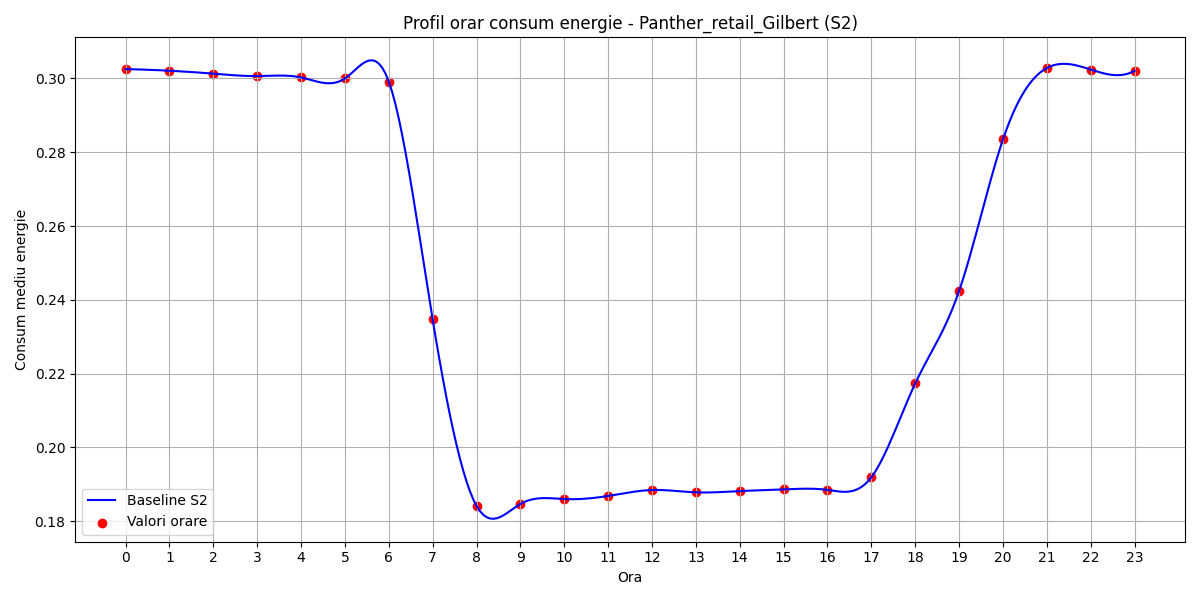

The table this chart was drawn from, first rows:
hour, B(t)
0, 0.3025
1, 0.3021
2, 0.3013
3, 0.3006
4, 0.3003
5, 0.3
6, 0.2991
7, 0.2347
8, 0.1842
9, 0.1847
10, 0.186
11, 0.1868
12, 0.1885
13, 0.1878
14, 0.1882
15, 0.1886
16, 0.1885
17, 0.1919
18, 0.2173
19, 0.2424
20, 0.2835
21, 0.3028
22, 0.3024
23, 0.302
